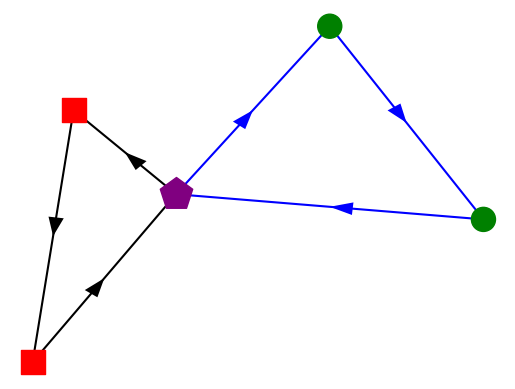

Write the Python code that produced this figure.
import matplotlib.pyplot as plt
import numpy as np

# data
F = [(-1, 1), (-1.4, -2)]
C = [(1.5, 2), (3, -0.3)]
D = (0,0)

path_farmer = [F[0], F[1]]
path_client = [C[0], C[1]]

# parameters

size = 300
size_depot = 600
mark_farmers = "s"
color_farmers = "red"

mark_depot = "p"
color_depot = "purple"

mark_clients = "o"
color_clients = "green"

# functions

def plot_locations(farmers, clients, ax):
    # plot Depot
    ax.scatter(0,0, marker = mark_depot, color = color_depot, sizes=[size_depot])

    # plot Farmers
    X, Y = [], []
    for fx, fy in farmers:
        X.append(fx)
        Y.append(fy)
    ax.scatter(X,Y, marker = mark_farmers, color = color_farmers, sizes=[size]*len(X))

    # plot Client
    X, Y = [], []
    for fx, fy in clients:
        X.append(fx)
        Y.append(fy)
    ax.scatter(X,Y, marker = mark_clients, color = color_clients, sizes=[size]*len(X))

# plot path
def plot_path(path, ax, color):
    X, Y = [0], [0]
    for x, y in path:
        X.append(x)
        Y.append(y)
    X.append(0)
    Y.append(0)
    ax.plot(X,Y, color = color, zorder=-1)
    for i in range(1, len(X)):
        x = X[i - 1]
        y = Y[i - 1]
        dx = (X[i - 1] + X[i])/2 - x
        dy = (Y[i - 1] + Y[i])/2 - y
        plt.arrow(x, y, dx, dy, shape='full', lw=0, color = color, length_includes_head=True, head_width=.15)

fig, ax = plt.subplots()

def main():
    plot_path(path_farmer, ax, "black")
    plot_path(path_client, ax, "blue")
    plot_locations(F, C, ax)

    plt.axis('off')
    plt.show()

if __name__ == "__main__":
    main()
